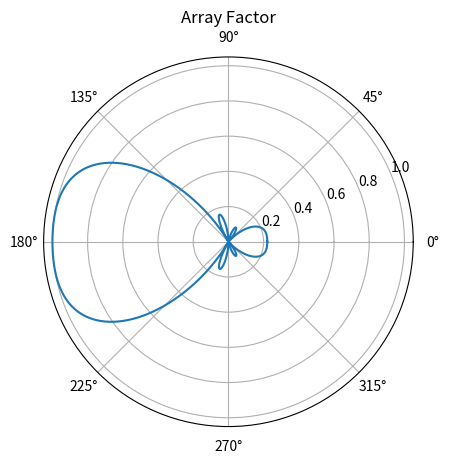

Python code for this plot:
'''
Created on Nov 4, 2018

[redacted]
'''

from math import pi, sin, cos, ceil
from cmath import exp
import matplotlib.pyplot as plt
import numpy as np
from mpl_toolkits.mplot3d import Axes3D


if __name__ == '__main__':
    pass
    
    angles = 720
    bw = 360 / (2 * pi) * pi / 10
    
    am = np.array([0.85514, -0.74058, 1, -0.53572, 0.57243])
    am = am / np.max(am)
    print(am)
    N = len(am)*2 - 1
    d = 2 / (N-1)
    
    dTheta = 2 * pi / 720
    
    
    # get array factor from equation a coefficients
    af = np.zeros((720,1))
   
    for indxTheta in range(0,720):
        sum = 0
        theta = dTheta * indxTheta 
        for n in range(-len(am)+1, len(am)):
            if(n<0):
                an = am[-n]
            else:
                an = am[n]
            sum += an * exp(1j*n*(2*pi*d*cos(theta) - pi/2))
        
        af[indxTheta] = (abs(sum))
    
    ratio = af[0] / af[360]
    
    # get hpbw
    max = af[0]
    for indxTheta in range(0,45*2):
        value = af[indxTheta]
        if value > max / 2:
            hpbwAngle = indxTheta * dTheta
        
    hpbwAngle *= 2
            
    # get hpbw2 of back side
    max2 = af[360]
    for indxTheta in range(360,460):
        value = af[indxTheta]
        if value > max2 / 2:
            hpbw2Angle = indxTheta * dTheta
        else:
            break
    hpbw2Angle =  hpbw2Angle - pi
    hpbw2Angle *= 2
        
    print('Ratio is %f' % (ratio))
    print('Actual hpbw is %f' % (hpbwAngle))
    print('Actual hpbw2 is %f' % (hpbw2Angle))
    
    af = af / np.max(af)
    
    x = np.linspace(0, 2 * pi, num=720)
    plt.figure()
    plt.polar(x, af)
    plt.title('Array Factor')
#     plt.savefig('af.png')
            

    
    plt.show()    
        
        
        